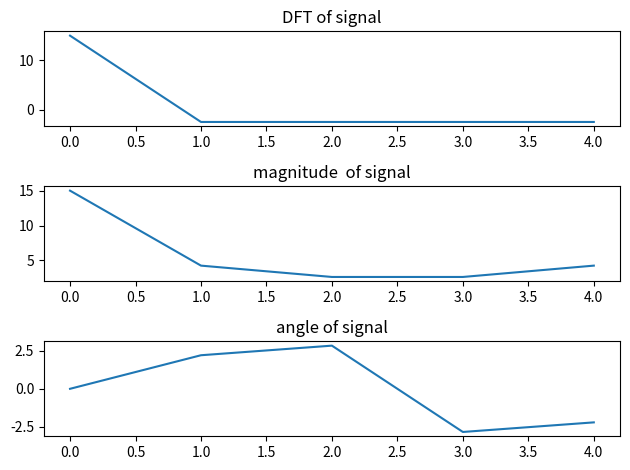

Write the Python code that produced this figure.
import numpy as np
import matplotlib.pyplot as plt
def DFT(X,N):
    x=[]
    for k in np.arange(0,N):
        s=0
        for n in np.arange(0,N):
            s=s+X[n]*np.exp(-1j*2*np.pi*n*(k/N))
        x.append(s)
    return x
x=[1,2,3,4,5]
n=len(x)
re=DFT(x,n)
plt.subplot(3,1,1)
plt.title("DFT of signal")
plt.plot(re)
magnitude=np.abs(re)
plt.subplot(3,1,2)
plt.title("magnitude  of signal")
plt.plot(magnitude)
plt.subplot(3,1,3)
angle=np.angle(re)
plt.title("angle of signal")
plt.plot(angle)
plt.tight_layout()
plt.show()

